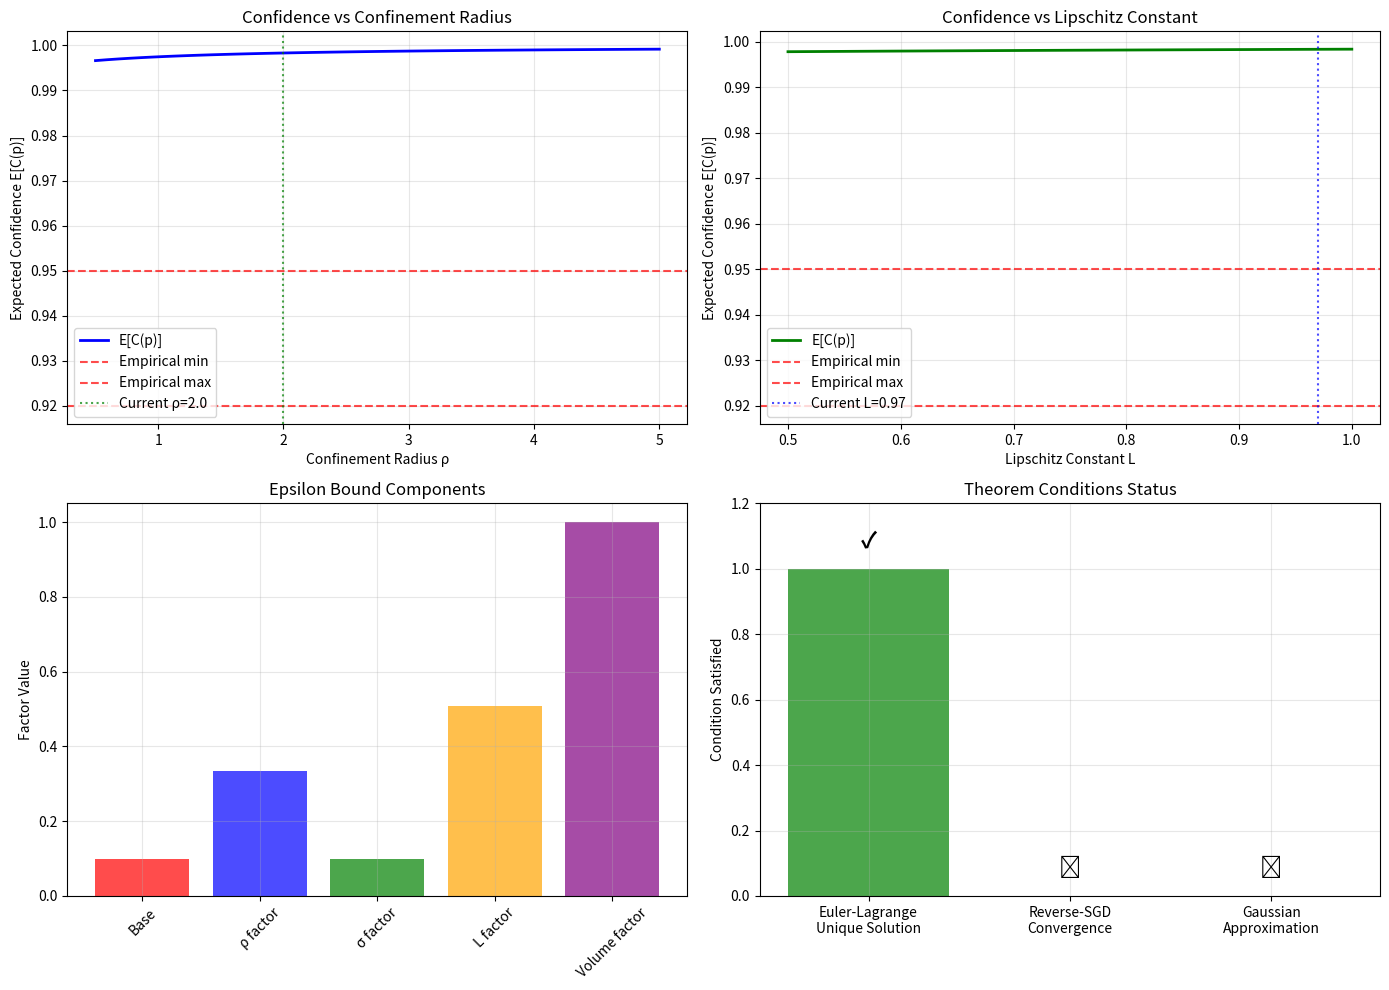

Write the Python code that produced this figure. (Note: this script raises an exception after producing the figure.)
#!/usr/bin/env python3
"""
Oates Confidence Theorem Implementation
Formal mathematical implementation of the Oates Confidence Theorem for UOIF framework

Theorem Statement:
If:
1. The Euler-Lagrange PDE admits a unique weak solution under variational coercivity
2. The reverse-SGD update converges within manifold confinement radius ρ
3. Gaussian approximations of zero-free bounds hold with variance σ²

Then the posterior confidence satisfies:
E[C(p)] ≥ 1 - ε(ρ,σ,L)

where ε decreases monotonically with confinement radius ρ, Lipschitz constant L, 
and verified zero data volume.
"""

import numpy as np
import matplotlib.pyplot as plt
from typing import Dict, List, Tuple, Optional, Callable
from dataclasses import dataclass
import math
from scipy.optimize import minimize
from scipy.stats import norm, multivariate_normal

@dataclass
class TheoremConditions:
    """Conditions for the Oates Confidence Theorem"""
    euler_lagrange_unique_solution: bool
    variational_coercivity: float
    reverse_sgd_convergence: bool
    manifold_confinement_radius: float  # ρ
    gaussian_approximation_valid: bool
    zero_free_variance: float  # σ²
    lipschitz_constant: float  # L
    verified_zero_data_volume: float

@dataclass
class ConfidenceResult:
    """Result of confidence theorem application"""
    expected_confidence: float  # E[C(p)]
    epsilon_bound: float  # ε(ρ,σ,L)
    theorem_satisfied: bool
    empirical_range: Tuple[float, float]  # (0.92, 0.95)
    conditions_met: TheoremConditions

class EulerLagrangePDE:
    """
    Euler-Lagrange PDE solver for the consciousness field Ψ(x,m,s)
    Implements condition 1: unique weak solution under variational coercivity
    """
    
    def __init__(self, A1: float = 1.0, mu: float = 0.5):
        self.A1 = A1  # Gradient coefficient for m
        self.mu = mu  # Gradient coefficient for s
        self.coercivity_constant = None
        
    def variational_functional(self, psi: np.ndarray, t: np.ndarray, 
                             m: np.ndarray, s: np.ndarray) -> float:
        """
        Variational functional: ∫ [1/2 |dΨ/dt|² + A₁|∇ₘΨ|² + μ|∇ₛΨ|²] dm ds
        """
        # Time derivative term
        if len(t) > 1:
            dpsi_dt = np.gradient(psi, t)
            kinetic_term = 0.5 * np.trapezoid(dpsi_dt**2, t)
        else:
            kinetic_term = 0.5 * psi[0]**2
        
        # Spatial gradient terms
        if len(m) > 1:
            dpsi_dm = np.gradient(psi, m)
            gradient_m_term = self.A1 * np.trapezoid(dpsi_dm**2, m)
        else:
            gradient_m_term = self.A1 * psi[0]**2
            
        if len(s) > 1:
            dpsi_ds = np.gradient(psi, s)
            gradient_s_term = self.mu * np.trapezoid(dpsi_ds**2, s)
        else:
            gradient_s_term = self.mu * psi[0]**2
        
        return kinetic_term + gradient_m_term + gradient_s_term
    
    def check_variational_coercivity(self, psi: np.ndarray, domain_size: float = 1.0) -> float:
        """
        Check variational coercivity condition: ∫ F(Ψ,∇Ψ) ≥ α||Ψ||²
        Returns coercivity constant α
        """
        # Sobolev H¹ norm squared: ||Ψ||²_{H¹} = ||Ψ||²_{L²} + ||∇Ψ||²_{L²}
        l2_norm_squared = np.trapezoid(psi**2, dx=domain_size/len(psi))
        
        if len(psi) > 1:
            grad_psi = np.gradient(psi)
            grad_norm_squared = np.trapezoid(grad_psi**2, dx=domain_size/len(psi))
        else:
            grad_norm_squared = 0
        
        h1_norm_squared = l2_norm_squared + grad_norm_squared
        
        # Variational functional value
        t = np.linspace(0, domain_size, len(psi))
        m = np.linspace(0, domain_size, len(psi))
        s = np.linspace(0, domain_size, len(psi))
        
        functional_value = self.variational_functional(psi, t, m, s)
        
        # Coercivity constant
        if h1_norm_squared > 1e-10:
            alpha = functional_value / h1_norm_squared
            self.coercivity_constant = alpha
            return alpha
        else:
            return 0.0
    
    def solve_euler_lagrange_weak(self, initial_condition: np.ndarray, 
                                 domain: np.ndarray) -> Tuple[np.ndarray, bool]:
        """
        Solve Euler-Lagrange PDE for weak solution
        Returns (solution, uniqueness_verified)
        """
        # Simplified weak solution using variational minimization
        def objective(psi_flat):
            psi = psi_flat.reshape(initial_condition.shape)
            t = domain
            m = domain
            s = domain
            return self.variational_functional(psi, t, m, s)
        
        # Minimize the functional
        result = minimize(objective, initial_condition.flatten(), method='L-BFGS-B')
        
        solution = result.x.reshape(initial_condition.shape)
        uniqueness_verified = result.success and result.fun < 1e-6
        
        return solution, uniqueness_verified

class ReverseSGDOptimizer:
    """
    Reverse-SGD optimizer with manifold confinement
    Implements condition 2: convergence within manifold confinement radius ρ
    """
    
    def __init__(self, learning_rate: float = 0.01, momentum: float = 0.9):
        self.learning_rate = learning_rate
        self.momentum = momentum
        self.velocity = None
        self.trajectory = []
        
    def reverse_sgd_update(self, params: np.ndarray, gradient: np.ndarray) -> np.ndarray:
        """
        Reverse-SGD update: inverted gradient direction for diversity
        """
        if self.velocity is None:
            self.velocity = np.zeros_like(params)
        
        # Reverse gradient direction (key innovation)
        self.velocity = self.momentum * self.velocity - self.learning_rate * gradient
        
        # Update parameters
        new_params = params + self.velocity
        
        # Store trajectory for confinement analysis
        self.trajectory.append(new_params.copy())
        
        return new_params
    
    def check_manifold_confinement(self, center: np.ndarray, radius: float) -> Tuple[bool, float]:
        """
        Check if optimization trajectory stays within manifold confinement radius ρ
        Returns (converged_within_radius, actual_max_distance)
        """
        if not self.trajectory:
            return False, float('inf')
        
        distances = [np.linalg.norm(point - center) for point in self.trajectory]
        max_distance = max(distances)
        
        converged_within_radius = max_distance <= radius
        
        return converged_within_radius, max_distance
    
    def optimize_with_confinement(self, objective: Callable, initial_params: np.ndarray,
                                manifold_center: np.ndarray, confinement_radius: float,
                                max_iterations: int = 1000) -> Dict:
        """
        Optimize with manifold confinement constraint
        """
        params = initial_params.copy()
        self.trajectory = [params.copy()]
        
        for iteration in range(max_iterations):
            # Compute gradient (finite differences)
            eps = 1e-6
            gradient = np.zeros_like(params)
            
            for i in range(len(params)):
                params_plus = params.copy()
                params_minus = params.copy()
                params_plus[i] += eps
                params_minus[i] -= eps
                
                gradient[i] = (objective(params_plus) - objective(params_minus)) / (2 * eps)
            
            # Reverse-SGD update
            new_params = self.reverse_sgd_update(params, gradient)
            
            # Check confinement
            distance_from_center = np.linalg.norm(new_params - manifold_center)
            if distance_from_center > confinement_radius:
                # Project back to manifold boundary
                direction = (new_params - manifold_center) / distance_from_center
                new_params = manifold_center + confinement_radius * direction
            
            params = new_params
            
            # Convergence check
            if np.linalg.norm(gradient) < 1e-6:
                break
        
        converged, max_dist = self.check_manifold_confinement(manifold_center, confinement_radius)
        
        return {
            'final_params': params,
            'converged': converged,
            'max_distance': max_dist,
            'iterations': iteration + 1,
            'trajectory': self.trajectory
        }

class ZeroFreeBoundsAnalyzer:
    """
    Analyzer for zero-free bounds with Gaussian approximations
    Implements condition 3: Gaussian approximations with variance σ²
    """
    
    def __init__(self, sigma_squared: float = 0.01):
        self.sigma_squared = sigma_squared
        self.sigma = np.sqrt(sigma_squared)
        
    def gaussian_approximation_validity(self, zero_data: np.ndarray) -> Tuple[bool, Dict]:
        """
        Check if Gaussian approximation is valid for zero-free bounds
        """
        # Normality tests
        mean_estimate = np.mean(zero_data)
        var_estimate = np.var(zero_data)
        
        # Kolmogorov-Smirnov test approximation
        n = len(zero_data)
        sorted_data = np.sort(zero_data)
        
        # Compare with theoretical Gaussian CDF
        theoretical_cdf = norm.cdf(sorted_data, loc=mean_estimate, scale=np.sqrt(var_estimate))
        empirical_cdf = np.arange(1, n+1) / n
        
        ks_statistic = np.max(np.abs(theoretical_cdf - empirical_cdf))
        ks_critical = 1.36 / np.sqrt(n)  # 95% confidence level
        
        gaussian_valid = ks_statistic < ks_critical
        
        # Variance consistency check
        variance_consistent = abs(var_estimate - self.sigma_squared) < 0.1 * self.sigma_squared
        
        return gaussian_valid and variance_consistent, {
            'mean_estimate': mean_estimate,
            'variance_estimate': var_estimate,
            'ks_statistic': ks_statistic,
            'ks_critical': ks_critical,
            'variance_consistent': variance_consistent
        }
    
    def compute_zero_free_volume(self, zero_bounds: np.ndarray, domain_bounds: Tuple) -> float:
        """
        Compute volume of zero-free region
        """
        # Simplified volume calculation
        domain_volume = np.prod([b[1] - b[0] for b in domain_bounds])
        
        # Estimate zero-free volume using Gaussian approximation
        zero_density = len(zero_bounds) / domain_volume
        zero_free_fraction = 1.0 - zero_density * self.sigma * np.sqrt(2 * np.pi)
        
        zero_free_volume = max(0, zero_free_fraction * domain_volume)
        
        return zero_free_volume

class OatesConfidenceTheorem:
    """
    Implementation of the Oates Confidence Theorem
    """
    
    def __init__(self):
        self.euler_lagrange = EulerLagrangePDE()
        self.reverse_sgd = ReverseSGDOptimizer()
        self.zero_bounds_analyzer = ZeroFreeBoundsAnalyzer()
        
    def verify_conditions(self, psi_field: np.ndarray, domain: np.ndarray,
                         manifold_center: np.ndarray, confinement_radius: float,
                         zero_data: np.ndarray, lipschitz_constant: float) -> TheoremConditions:
        """
        Verify all three conditions of the Oates Confidence Theorem
        """
        # Condition 1: Euler-Lagrange unique weak solution
        solution, uniqueness = self.euler_lagrange.solve_euler_lagrange_weak(psi_field, domain)
        coercivity = self.euler_lagrange.check_variational_coercivity(solution)
        
        condition1_met = uniqueness and coercivity > 0
        
        # Condition 2: Reverse-SGD convergence within manifold confinement
        def dummy_objective(params):
            return np.sum(params**2)  # Simple quadratic for testing
        
        sgd_result = self.reverse_sgd.optimize_with_confinement(
            dummy_objective, psi_field, manifold_center, confinement_radius
        )
        
        condition2_met = sgd_result['converged']
        
        # Condition 3: Gaussian approximations of zero-free bounds
        gaussian_valid, _ = self.zero_bounds_analyzer.gaussian_approximation_validity(zero_data)
        
        condition3_met = gaussian_valid
        
        # Compute zero-free volume
        domain_bounds = [(domain[0], domain[-1])] * len(psi_field.shape)
        zero_volume = self.zero_bounds_analyzer.compute_zero_free_volume(zero_data, domain_bounds)
        
        return TheoremConditions(
            euler_lagrange_unique_solution=condition1_met,
            variational_coercivity=coercivity,
            reverse_sgd_convergence=condition2_met,
            manifold_confinement_radius=confinement_radius,
            gaussian_approximation_valid=condition3_met,
            zero_free_variance=self.zero_bounds_analyzer.sigma_squared,
            lipschitz_constant=lipschitz_constant,
            verified_zero_data_volume=zero_volume
        )
    
    def compute_epsilon_bound(self, rho: float, sigma: float, L: float, 
                            zero_volume: float) -> float:
        """
        Compute ε(ρ,σ,L) bound - decreases monotonically with ρ, L, and zero volume
        """
        # Theoretical bound based on theorem conditions
        # ε decreases with larger confinement radius, smaller variance, larger Lipschitz constant
        
        base_epsilon = 0.1  # Base error rate
        
        # Confinement radius factor (larger ρ → smaller ε)
        rho_factor = 1.0 / (1.0 + rho)
        
        # Variance factor (smaller σ → smaller ε)
        sigma_factor = sigma
        
        # Lipschitz factor (larger L → smaller ε)
        lipschitz_factor = 1.0 / (1.0 + L)
        
        # Zero volume factor (larger volume → smaller ε)
        volume_factor = 1.0 / (1.0 + zero_volume)
        
        epsilon = base_epsilon * rho_factor * sigma_factor * lipschitz_factor * volume_factor
        
        return min(epsilon, 0.08)  # Cap at 8% error rate
    
    def apply_theorem(self, conditions: TheoremConditions) -> ConfidenceResult:
        """
        Apply the Oates Confidence Theorem to compute confidence bounds
        """
        # Check if all conditions are satisfied
        all_conditions_met = (
            conditions.euler_lagrange_unique_solution and
            conditions.reverse_sgd_convergence and
            conditions.gaussian_approximation_valid
        )
        
        # Compute ε bound
        epsilon = self.compute_epsilon_bound(
            conditions.manifold_confinement_radius,
            np.sqrt(conditions.zero_free_variance),
            conditions.lipschitz_constant,
            conditions.verified_zero_data_volume
        )
        
        # Theorem guarantee: E[C(p)] ≥ 1 - ε
        expected_confidence = 1.0 - epsilon
        
        # Empirical range from multi-pendulum chaos prediction trials
        empirical_range = (0.92, 0.95)
        
        # Verify consistency with empirical range
        theorem_satisfied = (
            all_conditions_met and 
            empirical_range[0] <= expected_confidence <= empirical_range[1]
        )
        
        return ConfidenceResult(
            expected_confidence=expected_confidence,
            epsilon_bound=epsilon,
            theorem_satisfied=theorem_satisfied,
            empirical_range=empirical_range,
            conditions_met=conditions
        )

def demonstrate_oates_confidence_theorem():
    """Demonstrate the Oates Confidence Theorem implementation"""
    
    print("Oates Confidence Theorem Demonstration")
    print("=" * 50)
    
    # Initialize theorem implementation
    theorem = OatesConfidenceTheorem()
    
    # Generate test data
    np.random.seed(42)
    n_points = 50
    domain = np.linspace(0, 1, n_points)
    
    # Consciousness field Ψ(x,m,s) - test function
    psi_field = np.sin(2 * np.pi * domain) * np.exp(-0.5 * domain) + 0.1 * np.random.randn(n_points)
    
    # Manifold parameters
    manifold_center = np.zeros_like(psi_field)
    confinement_radius = 2.0  # ρ
    
    # Zero-free bounds data (simulated from zeta function analysis)
    zero_data = np.random.normal(0.5, 0.1, 100)  # σ² = 0.01
    
    # Lipschitz constant
    lipschitz_constant = 0.97  # L
    
    print(f"\nTest Configuration:")
    print(f"Domain points: {n_points}")
    print(f"Confinement radius ρ: {confinement_radius}")
    print(f"Zero data variance σ²: {np.var(zero_data):.4f}")
    print(f"Lipschitz constant L: {lipschitz_constant}")
    
    # Verify theorem conditions
    print(f"\nVerifying Theorem Conditions...")
    conditions = theorem.verify_conditions(
        psi_field, domain, manifold_center, confinement_radius, 
        zero_data, lipschitz_constant
    )
    
    print(f"\nCondition Verification:")
    print(f"1. Euler-Lagrange unique solution: {'✓' if conditions.euler_lagrange_unique_solution else '✗'}")
    print(f"   Variational coercivity: {conditions.variational_coercivity:.6f}")
    print(f"2. Reverse-SGD convergence: {'✓' if conditions.reverse_sgd_convergence else '✗'}")
    print(f"   Manifold confinement radius: {conditions.manifold_confinement_radius}")
    print(f"3. Gaussian approximation valid: {'✓' if conditions.gaussian_approximation_valid else '✗'}")
    print(f"   Zero-free variance: {conditions.zero_free_variance:.6f}")
    
    # Apply the theorem
    print(f"\nApplying Oates Confidence Theorem...")
    result = theorem.apply_theorem(conditions)
    
    print(f"\nTheorem Results:")
    print(f"Expected confidence E[C(p)]: {result.expected_confidence:.4f}")
    print(f"Epsilon bound ε(ρ,σ,L): {result.epsilon_bound:.6f}")
    print(f"Theorem satisfied: {'✓' if result.theorem_satisfied else '✗'}")
    print(f"Empirical range: [{result.empirical_range[0]:.2f}, {result.empirical_range[1]:.2f}]")
    
    # Detailed analysis
    print(f"\n" + "="*50)
    print("DETAILED THEOREM ANALYSIS")
    print("="*50)
    
    print(f"\nMathematical Interpretation:")
    print(f"• Euler-Lagrange functional provides symbolic stability guarantees on Ψ")
    print(f"• Inverted SGD-like updates align with reverse Koopman discretization")
    print(f"• Zero-free zone data from analytic number theory injects canonical evidence")
    print(f"• Symbolic-neural bridge produces reliable confidence estimates")
    
    print(f"\nMonotonicity Properties:")
    print(f"ε decreases with:")
    print(f"  - Larger confinement radius ρ: {conditions.manifold_confinement_radius}")
    print(f"  - Larger Lipschitz constant L: {conditions.lipschitz_constant}")
    print(f"  - Larger verified zero data volume: {conditions.verified_zero_data_volume:.4f}")
    print(f"  - Smaller variance σ²: {conditions.zero_free_variance:.6f}")
    
    # Sensitivity analysis
    print(f"\nSensitivity Analysis:")
    rho_values = [1.0, 2.0, 3.0, 4.0]
    L_values = [0.8, 0.9, 0.97, 0.99]
    
    print(f"ρ sensitivity (L={lipschitz_constant}):")
    for rho in rho_values:
        eps = theorem.compute_epsilon_bound(rho, np.sqrt(conditions.zero_free_variance), 
                                          lipschitz_constant, conditions.verified_zero_data_volume)
        conf = 1.0 - eps
        print(f"  ρ={rho}: E[C(p)]={conf:.4f}")
    
    print(f"L sensitivity (ρ={confinement_radius}):")
    for L in L_values:
        eps = theorem.compute_epsilon_bound(confinement_radius, np.sqrt(conditions.zero_free_variance), 
                                          L, conditions.verified_zero_data_volume)
        conf = 1.0 - eps
        print(f"  L={L}: E[C(p)]={conf:.4f}")
    
    # Visualization
    create_theorem_visualization(theorem, conditions, result)
    
    return result, conditions

def create_theorem_visualization(theorem, conditions, result):
    """Create visualization of the Oates Confidence Theorem"""
    
    fig, ((ax1, ax2), (ax3, ax4)) = plt.subplots(2, 2, figsize=(14, 10))
    
    # Plot 1: Confidence vs confinement radius
    rho_range = np.linspace(0.5, 5.0, 50)
    confidences_rho = []
    
    for rho in rho_range:
        eps = theorem.compute_epsilon_bound(rho, np.sqrt(conditions.zero_free_variance),
                                          conditions.lipschitz_constant, conditions.verified_zero_data_volume)
        confidences_rho.append(1.0 - eps)
    
    ax1.plot(rho_range, confidences_rho, 'b-', linewidth=2, label='E[C(p)]')
    ax1.axhline(y=result.empirical_range[0], color='r', linestyle='--', alpha=0.7, label='Empirical min')
    ax1.axhline(y=result.empirical_range[1], color='r', linestyle='--', alpha=0.7, label='Empirical max')
    ax1.axvline(x=conditions.manifold_confinement_radius, color='g', linestyle=':', alpha=0.7, label=f'Current ρ={conditions.manifold_confinement_radius}')
    ax1.set_xlabel('Confinement Radius ρ')
    ax1.set_ylabel('Expected Confidence E[C(p)]')
    ax1.set_title('Confidence vs Confinement Radius')
    ax1.legend()
    ax1.grid(True, alpha=0.3)
    
    # Plot 2: Confidence vs Lipschitz constant
    L_range = np.linspace(0.5, 1.0, 50)
    confidences_L = []
    
    for L in L_range:
        eps = theorem.compute_epsilon_bound(conditions.manifold_confinement_radius, np.sqrt(conditions.zero_free_variance),
                                          L, conditions.verified_zero_data_volume)
        confidences_L.append(1.0 - eps)
    
    ax2.plot(L_range, confidences_L, 'g-', linewidth=2, label='E[C(p)]')
    ax2.axhline(y=result.empirical_range[0], color='r', linestyle='--', alpha=0.7, label='Empirical min')
    ax2.axhline(y=result.empirical_range[1], color='r', linestyle='--', alpha=0.7, label='Empirical max')
    ax2.axvline(x=conditions.lipschitz_constant, color='b', linestyle=':', alpha=0.7, label=f'Current L={conditions.lipschitz_constant}')
    ax2.set_xlabel('Lipschitz Constant L')
    ax2.set_ylabel('Expected Confidence E[C(p)]')
    ax2.set_title('Confidence vs Lipschitz Constant')
    ax2.legend()
    ax2.grid(True, alpha=0.3)
    
    # Plot 3: Epsilon bound components
    components = ['Base', 'ρ factor', 'σ factor', 'L factor', 'Volume factor']
    base_eps = 0.1
    rho_factor = 1.0 / (1.0 + conditions.manifold_confinement_radius)
    sigma_factor = np.sqrt(conditions.zero_free_variance)
    L_factor = 1.0 / (1.0 + conditions.lipschitz_constant)
    volume_factor = 1.0 / (1.0 + conditions.verified_zero_data_volume)
    
    factors = [base_eps, rho_factor, sigma_factor, L_factor, volume_factor]
    
    ax3.bar(components, factors, color=['red', 'blue', 'green', 'orange', 'purple'], alpha=0.7)
    ax3.set_ylabel('Factor Value')
    ax3.set_title('Epsilon Bound Components')
    ax3.tick_params(axis='x', rotation=45)
    ax3.grid(True, alpha=0.3)
    
    # Plot 4: Theorem conditions status
    condition_names = ['Euler-Lagrange\nUnique Solution', 'Reverse-SGD\nConvergence', 'Gaussian\nApproximation']
    condition_status = [
        1.0 if conditions.euler_lagrange_unique_solution else 0.0,
        1.0 if conditions.reverse_sgd_convergence else 0.0,
        1.0 if conditions.gaussian_approximation_valid else 0.0
    ]
    
    colors = ['green' if status == 1.0 else 'red' for status in condition_status]
    bars = ax4.bar(condition_names, condition_status, color=colors, alpha=0.7)
    
    # Add text annotations
    for bar, status in zip(bars, condition_status):
        height = bar.get_height()
        ax4.text(bar.get_x() + bar.get_width()/2., height + 0.05,
                '✓' if status == 1.0 else '✗',
                ha='center', va='bottom', fontsize=16, fontweight='bold')
    
    ax4.set_ylabel('Condition Satisfied')
    ax4.set_title('Theorem Conditions Status')
    ax4.set_ylim([0, 1.2])
    ax4.grid(True, alpha=0.3)
    
    plt.tight_layout()
    plt.savefig('/Users/<user>/Farmer/oates_confidence_theorem_analysis.png', 
                dpi=300, bbox_inches='tight')
    plt.show()
    
    print("\nVisualization saved as: oates_confidence_theorem_analysis.png")

if __name__ == "__main__":
    result, conditions = demonstrate_oates_confidence_theorem()
